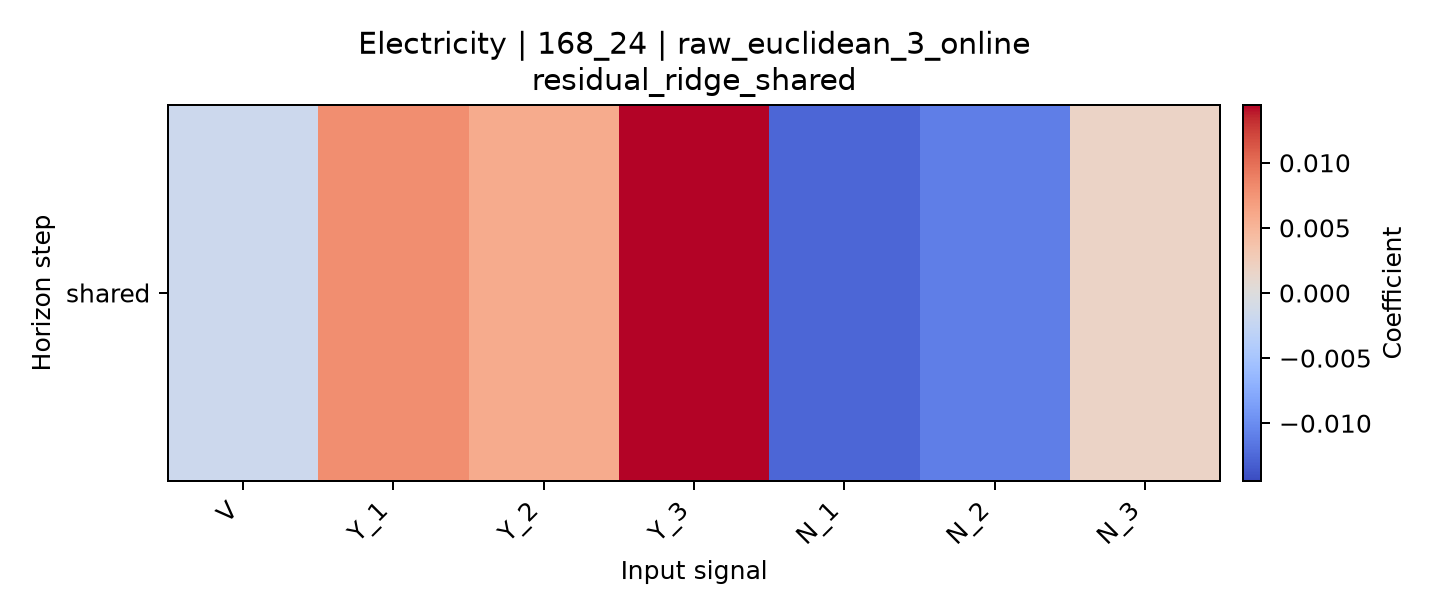

The file beside this chart, header and first rows:
horizon, V, Y_1, Y_2, Y_3, N_1, N_2, N_3
shared, -0.001747, 0.007942, 0.005772, 0.01443, -0.01273, -0.01098, 0.001784
